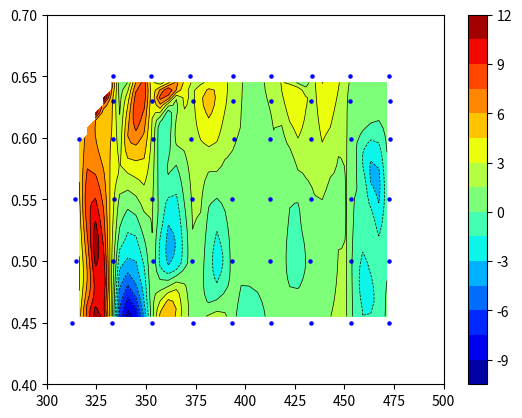

The matplotlib source for this figure:
import numpy as np
from scipy.interpolate import griddata
import matplotlib.pyplot as plt
import numpy.ma as ma
from numpy.random import uniform, seed
# make up some randomly distributed data
#seed(1234)
#npts = 200
#x = uniform(-2,2,npts)
#y = uniform(-2,2,npts)
#z = x*np.exp(-x**2-y**2)
# define grid.
#xi = np.linspace(-2.1,2.1,100)
#yi = np.linspace(-2.1,2.1,100)
# grid the data.

Ti = np.linspace(300,500)
xi = np.linspace(0.4,0.7)

Tv  = [312.9, 333.0, 353.2, 373.9, 393.3, 413.2, 433.0, 453.2, 472.5]
xv  = [ 0.45,  0.45,  0.45,  0.45,  0.45,  0.45,  0.45,  0.45,  0.45]
zv  = [1.919, 1.363, 1.054, 0.854, 0.725, 0.632, 0.564, 0.516, 0.480]

Tv += [314.9, 333.2, 353.7, 373.2, 393.3, 412.3, 432.6, 453.2, 472.6]
xv += [ 0.50,  0.50,  0.50,  0.50,  0.50,  0.50,  0.50,  0.50,  0.50]
zv += [2.446, 1.822, 1.400, 1.131, 0.942, 0.813, 0.712, 0.650, 0.589]

Tv += [314.2, 333.6, 353.1, 373.1, 393.5, 412.7, 433.0, 453.2, 472.6]
xv += [ 0.55,  0.55,  0.55,  0.55,  0.55,  0.55,  0.55,  0.55,  0.55]
zv += [3.418, 2.476, 1.895, 1.503, 1.228, 1.037, 0.900, 0.796, 0.720]

Tv += [316.0, 333.5, 353.6, 372.9, 394.3, 412.7, 433.0, 453.2, 472.9]
xv += [ 0.599,  0.599,  0.599,  0.599,  0.599,  0.599,  0.599,  0.599,  0.599]
zv += [4.952, 3.603, 2.657, 2.066, 1.634, 1.372, 1.164, 1.018, 0.886]

Tv += [333.1, 353.2, 373.6, 393.8, 413.2, 432.9, 452.9, 472.8]
xv += [ 0.63,  0.63,  0.63,  0.63,  0.63,  0.63,  0.63,  0.63]
zv += [4.964, 3.537, 2.665, 2.090, 1.720, 1.463, 1.245, 1.099]

Tv += [333.4, 352.4, 372.3, 393.6, 413.2, 433.4, 452.6, 472.7]
xv += [ 0.65,  0.65,  0.65,  0.65,  0.65,  0.65,  0.65,  0.65]
zv += [5.680, 4.158, 3.095, 2.372, 1.925, 1.633, 1.405, 1.240]

zi = griddata((Tv, xv), zv, (Ti[None,:], xi[:,None]), method='linear')#, method='cubic')

#Tv += [000.0, 000.0, 000.0, 000.0, 000.0, 000.0, 000.0, 000.0, 000.0]
#xv += [ 0.00,  0.00,  0.00,  0.00,  0.00,  0.00,  0.00,  0.00,  0.00]

x = Tv
y = xv
z = zv

yi = xi
xi = Ti

zi = griddata((x, y), z, (xi[None,:], yi[:,None]), method='cubic')
# contour the gridded data, plotting dots at the randomly spaced data points.
CS = plt.contour(xi,yi,zi,15,linewidths=0.5,colors='k')
CS = plt.contourf(xi,yi,zi,15,cmap=plt.cm.jet)
plt.colorbar() # draw colorbar
# plot data points.
plt.scatter(x,y,marker='o',c='b',s=5)
#plt.xlim(-2,2)
#plt.ylim(-2,2)
#plt.title('griddata test (%d points)' % npts)
plt.show()
